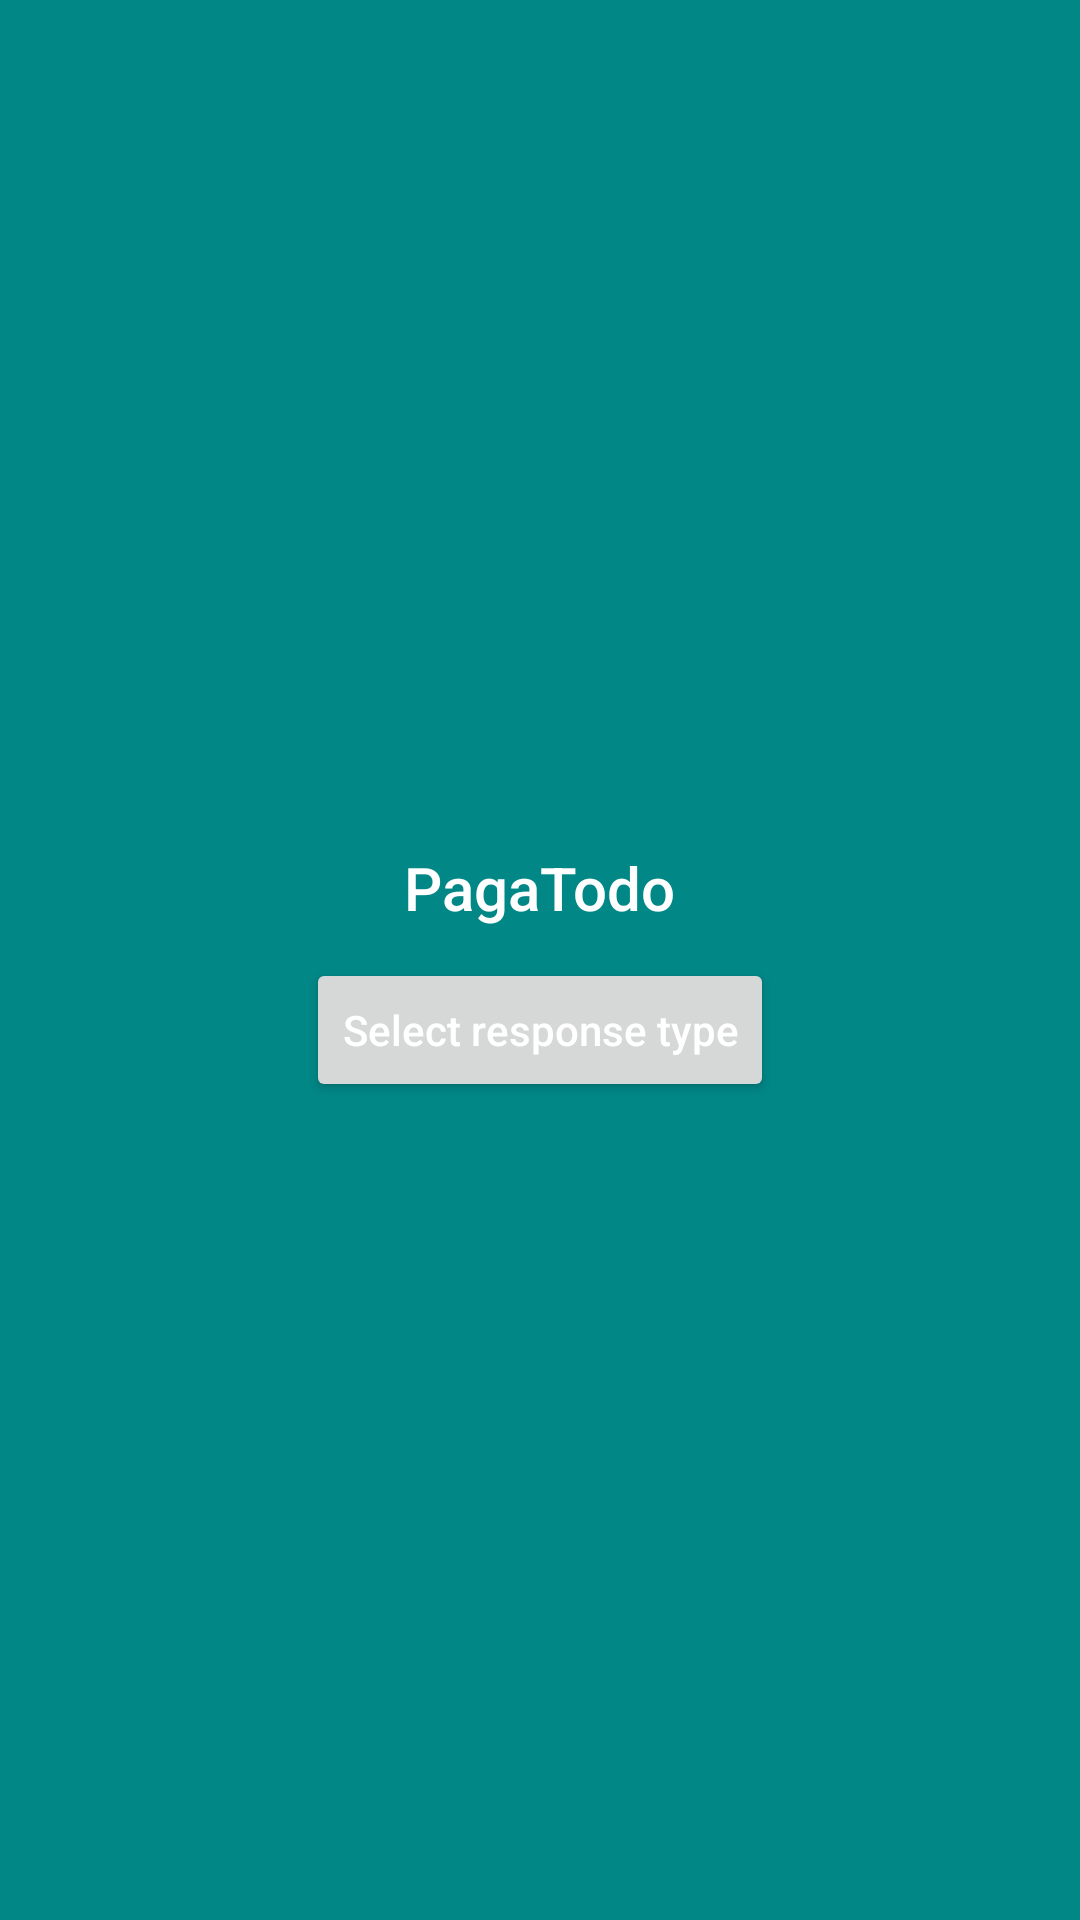

Produce the Android XML layout that renders to this screen, including the resource entries it uses.
<!-- AndroidManifest.xml: application theme Theme.PagaTodo -->
<!-- res/layout/custom_action_bar.xml -->
<?xml version="1.0" encoding="utf-8"?>
<LinearLayout xmlns:android="http://schemas.android.com/apk/res/android"
    xmlns:tools="http://schemas.android.com/tools"
    android:layout_width="match_parent"
    android:layout_height="wrap_content"
    android:gravity="center"
    android:background="@color/teal_700"
    android:elevation="10dp"
    android:orientation="vertical">

    <androidx.appcompat.widget.AppCompatTextView
        android:id="@+id/title"
        style="@style/TextAppearance.AppCompat.Widget.ActionBar.Title"
        android:layout_width="wrap_content"
        android:layout_height="wrap_content"
        android:gravity="center"
        android:layout_margin="@dimen/action_bar_margin"
        android:textAlignment="center"
        android:text="@string/app_name"
        android:textColor="#FFFFFF"
        tools:text="Title" />

    <androidx.appcompat.widget.AppCompatButton
        android:layout_width="wrap_content"
        android:layout_height="wrap_content"
        android:id="@+id/responseType"
        android:textAllCaps="false"
        android:textColor="@color/white_main"
        android:text="@string/select_response_type" />

</LinearLayout>
<!-- resources referenced by this layout -->
<resources>
  <color name="teal_700">#FF018786</color>
  <color name="white_main">#FFF</color>
  <dimen name="action_bar_margin">10dp</dimen>
  <string name="app_name">PagaTodo</string>
  <string name="select_response_type">Select response type</string>
  <style name="Theme.PagaTodo" parent="Theme.MaterialComponents.DayNight.NoActionBar">
          
          <item name="colorPrimary">@color/white_main</item>
          <item name="colorPrimaryVariant">@color/green_light</item>
          <item name="colorOnPrimary">@color/white</item>
          
          <item name="colorSecondary">@color/teal_200</item>
          <item name="colorSecondaryVariant">@color/teal_700</item>
          <item name="colorOnSecondary">@color/black</item>
          
          <item name="android:statusBarColor" tools:targetApi="l">?attr/colorPrimaryVariant</item>
          
      </style>
  <color name="green_light">#009D37</color>
  <color name="white">#FFFFFFFF</color>
  <color name="teal_200">@color/black</color>
  <color name="black">#FF000000</color>
</resources>
